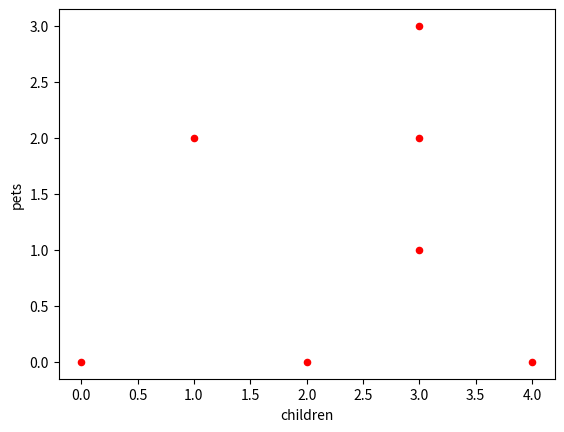

Here is the Python script that generated this plot:
import matplotlib.pyplot as plt
import pandas as pd

df = pd.DataFrame({'name': ['Kim', 'Lee', 'Park', 'Choi', 'Hong', 'Chung', 'Jang'],
                   'age': [22, 26, 78, 17, 46, 32, 21],
                   'city': ['Seoul', 'Busan', 'Seoul', 'Busan', 'Seoul', 'Daejun', 'Daejun'],
                   'children': [2, 3, 0, 1, 3, 4, 3],
                   'pets': [0, 1, 0, 2, 2, 0, 3]})
df.plot(kind='scatter', x='children', y='pets',color='red')
plt.show()
